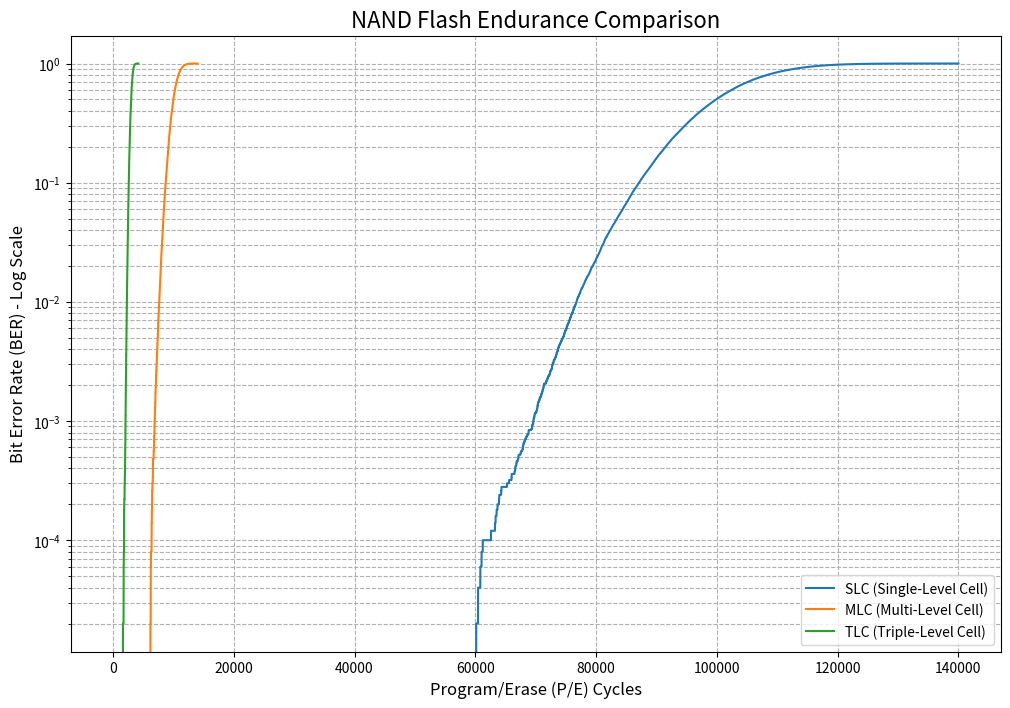

Source code (Python):
import os
import numpy as np
import matplotlib.pyplot as plt

NAND_TYPES = {
    "1": {"name": "SLC (Single-Level Cell)", "mean": 100000, "std_dev": 10000},
    "2": {"name": "MLC (Multi-Level Cell)", "mean": 10000, "std_dev": 1000},
    "3": {"name": "TLC (Triple-Level Cell)", "mean": 3000, "std_dev": 300},
}

def run_simulation(num_cells, mean_endurance, std_dev, nand_name):
    """Runs a single NAND endurance simulation and returns the results."""
    print(f"--- Running simulation for {nand_name} ---")
    
    # Generate the endurance thresholds for each cell based on a normal distribution
    cell_endurance_thresholds = np.random.normal(loc=mean_endurance, scale=std_dev, size=num_cells).astype(int)

    # Calculate a dynamic simulation length to capture the full failure curve
    max_cycles = mean_endurance + (4 * std_dev)
    reporting_interval = max(1, max_cycles // 10)

    # Initialize arrays to track wear and results
    p_e_counts = np.zeros(num_cells, dtype=int)
    results_log = []

    # The main simulation loop
    for cycle in range(1, max_cycles + 1):
        p_e_counts += 1  # Apply wear
        failed_cells_mask = p_e_counts > cell_endurance_thresholds  # Check for failures
        num_failed = np.sum(failed_cells_mask)  # Count failures
        ber = num_failed / num_cells  # Calculate BER
        results_log.append((cycle, ber))
        
        if cycle % reporting_interval == 0:
            print(f"  Cycle {cycle}/{max_cycles} | BER: {ber:.6f}")
    
    print(f"Simulation for {nand_name} complete.\n")
    return np.array(results_log)

def plot_comparison_curves(results_dict):
    """Plots the BER curves for multiple NAND types on a single graph."""
    plt.figure(figsize=(12, 8))
    
    for nand_name, results_array in results_dict.items():
        cycles = results_array[:, 0]
        bers = results_array[:, 1]
        plt.plot(cycles, bers, label=nand_name)
        
    plt.yscale('log')
    
    plt.title('NAND Flash Endurance Comparison', fontsize=16)
    plt.xlabel('Program/Erase (P/E) Cycles', fontsize=12)
    plt.ylabel('Bit Error Rate (BER) - Log Scale', fontsize=12)
    plt.grid(True, which="both", linestyle='--')
    plt.legend()
    
    # Save the figure to a results directory
    output_dir = 'results'
    if not os.path.exists(output_dir):
        os.makedirs(output_dir)
    output_path = os.path.join(output_dir, 'nand_endurance_comparison.png')
    plt.savefig(output_path, dpi=300)
    print(f"Plot successfully saved to {output_path}")
    
    plt.show()

NUM_CELLS_TO_SIMULATE = 50000
all_results = {}

for key, params in NAND_TYPES.items():
    results = run_simulation(
        num_cells=NUM_CELLS_TO_SIMULATE,
        mean_endurance=params['mean'],
        std_dev=params['std_dev'],
        nand_name=params['name']
    )
    all_results[params['name']] = results

plot_comparison_curves(all_results)